Labelled photos from "dataset_split", an image-classification folder in Ibad2004/plant_Disease_detection. The possible labels are: pepper bell bacterial spot, pepper bell healthy, potato early blight, potato late blight, potato healthy, tomato bacterial spot, tomato early blight, tomato late blight, tomato leaf mold, tomato septoria leaf spot, tomato two-spotted spider mite, tomato target spot, tomato yellow leaf curl virus, tomato mosaic virus, tomato healthy.

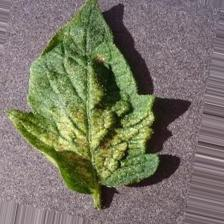
Label: tomato two-spotted spider mite

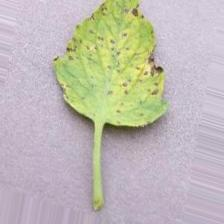
Label: tomato septoria leaf spot

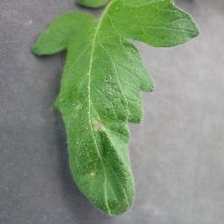
Label: tomato late blight

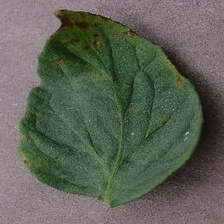
Label: tomato bacterial spot

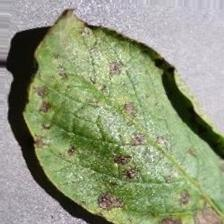
Label: potato early blight

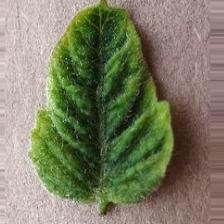
Label: tomato yellow leaf curl virus
